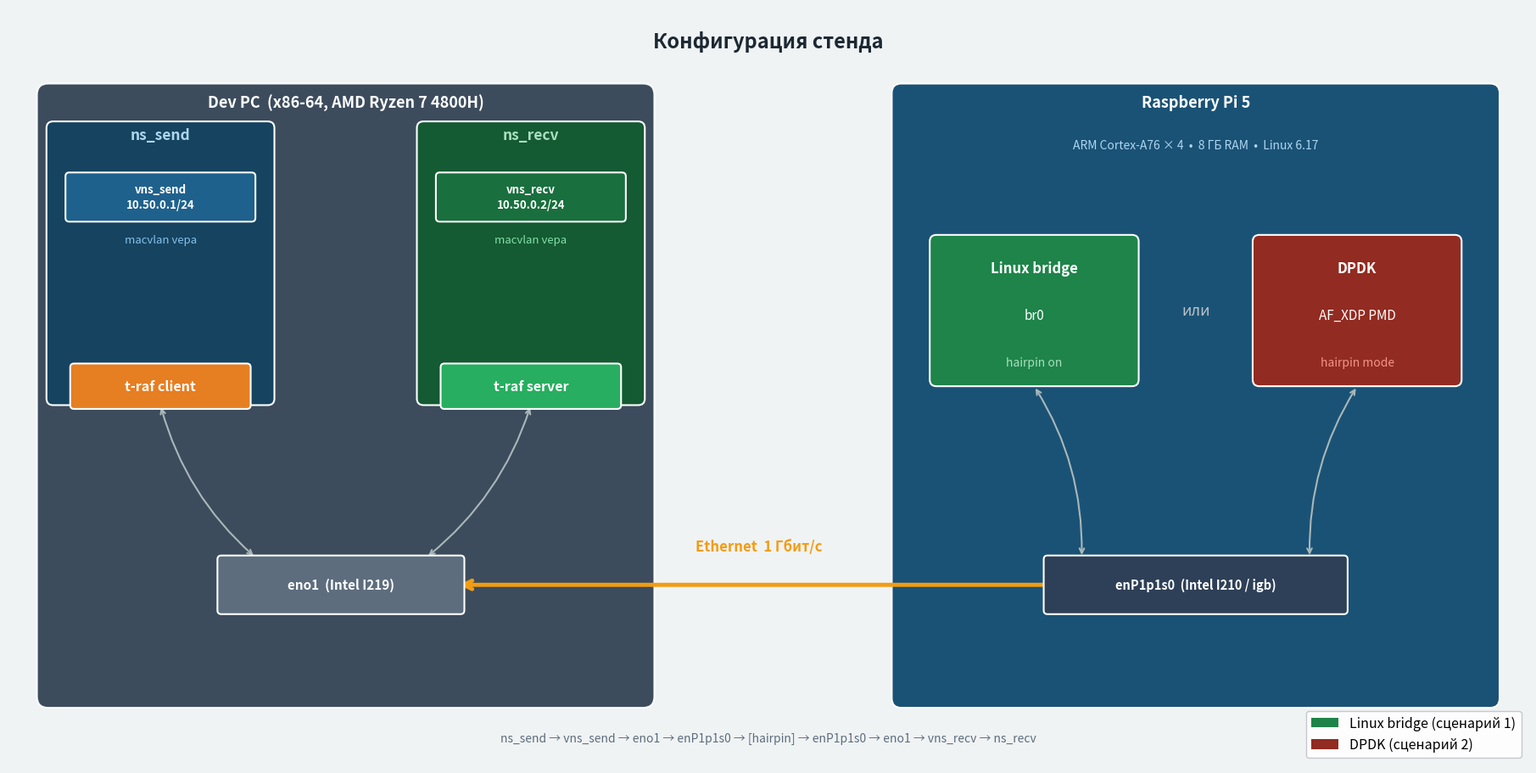

Source code (Python):
#!/usr/bin/env python3
"""
Generates a network topology diagram for the test stand.
Output: results/plots/topology.png
"""

import os
import matplotlib
matplotlib.use('Agg')
import matplotlib.pyplot as plt
import matplotlib.patches as mpatches
from matplotlib.patches import FancyBboxPatch, FancyArrowPatch

PLOTS_DIR = 'results/plots'

# ── colours ──────────────────────────────────────────────────────────────────
C_PC    = '#2C3E50'   # dark blue-grey  — devices
C_RPI   = '#1A5276'   # deep blue       — RPi5
C_RASPI = '#2C3E50'
C_SCEN1 = '#1E8449'   # green           — Linux bridge
C_SCEN2 = '#922B21'   # red             — DPDK
C_ARROW = '#5D6D7E'
C_DATA  = '#E67E22'   # orange          — traffic arrow
C_PORT  = '#ECF0F1'   # light           — port labels
C_TEXT  = 'white'
C_DARK  = '#1C2833'

def box(ax, x, y, w, h, color, radius=0.04, zorder=3, alpha=1.0):
    p = FancyBboxPatch((x - w/2, y - h/2), w, h,
                       boxstyle=f'round,pad=0,rounding_size={radius}',
                       facecolor=color, edgecolor='white',
                       linewidth=1.5, zorder=zorder, alpha=alpha)
    ax.add_patch(p)
    return p

def port_label(ax, x, y, iface, ip=None, color='white', size=10.5):
    label = iface if ip is None else f'{iface}\n{ip}'
    ax.text(x, y, label, ha='center', va='center',
            fontsize=size, color=color, fontweight='bold',
            zorder=6, linespacing=1.4)

def arrow(ax, x1, y1, x2, y2, color=C_ARROW, lw=2, zorder=2,
          style='->', mutation=12):
    ax.annotate('', xy=(x2, y2), xytext=(x1, y1),
                arrowprops=dict(arrowstyle=style,
                                color=color, lw=lw,
                                connectionstyle='arc3,rad=0'),
                zorder=zorder)

def main_v2():
    """Hairpin topology: macvlan vepa namespaces on Dev PC."""
    os.makedirs(PLOTS_DIR, exist_ok=True)

    fig, ax = plt.subplots(figsize=(18, 9))
    ax.set_xlim(0, 16)
    ax.set_ylim(0, 8)
    ax.axis('off')
    fig.patch.set_facecolor('#F0F3F4')
    ax.set_facecolor('#F0F3F4')

    ax.text(8.0, 7.65, 'Конфигурация стенда',
            ha='center', va='center', fontsize=17, fontweight='bold',
            color=C_DARK, zorder=5)

    # ─── Dev PC outer box  x: 0.3–6.8,  y: 0.6–7.2 ──────────────────────────
    box(ax, 3.55, 3.9, 6.5, 6.6, C_PC, radius=0.12, alpha=0.92)
    ax.text(3.55, 7.0, 'Dev PC  (x86-64, AMD Ryzen 7 4800H)',
            ha='center', va='center', fontsize=13, fontweight='bold',
            color=C_TEXT, zorder=5)

    # ── ns_send  x: 0.4–2.8,  y: 3.8–6.8 ─────────────────────────────────────
    box(ax, 1.6, 5.3, 2.4, 3.0, '#154360', radius=0.07, zorder=4)
    ax.text(1.6, 6.65, 'ns_send', ha='center', va='center',
            fontsize=12.5, fontweight='bold', color='#AED6F1', zorder=5)
    box(ax, 1.6, 6.0, 2.0, 0.52, '#1F618D', radius=0.04, zorder=5)
    port_label(ax, 1.6, 6.0, 'vns_send', '10.50.0.1/24', size=9.5)
    ax.text(1.6, 5.55, 'macvlan vepa', ha='center', va='center',
            fontsize=9.5, color='#85C1E9', zorder=5)
    box(ax, 1.6, 4.0, 1.9, 0.48, '#E67E22', radius=0.04, zorder=5)
    ax.text(1.6, 4.0, 't-raf client', ha='center', va='center',
            fontsize=11.5, color='white', fontweight='bold', zorder=6)

    # ── ns_recv  x: 4.3–6.7,  y: 3.8–6.8 ─────────────────────────────────────
    box(ax, 5.5, 5.3, 2.4, 3.0, '#145A32', radius=0.07, zorder=4)
    ax.text(5.5, 6.65, 'ns_recv', ha='center', va='center',
            fontsize=12.5, fontweight='bold', color='#A9DFBF', zorder=5)
    box(ax, 5.5, 6.0, 2.0, 0.52, '#196F3D', radius=0.04, zorder=5)
    port_label(ax, 5.5, 6.0, 'vns_recv', '10.50.0.2/24', size=9.5)
    ax.text(5.5, 5.55, 'macvlan vepa', ha='center', va='center',
            fontsize=9.5, color='#82E0AA', zorder=5)
    box(ax, 5.5, 4.0, 1.9, 0.48, '#27AE60', radius=0.04, zorder=5)
    ax.text(5.5, 4.0, 't-raf server', ha='center', va='center',
            fontsize=11.5, color='white', fontweight='bold', zorder=6)

    # ── eno1  center (3.5, 1.9) ────────────────────────────────────────────────
    box(ax, 3.5, 1.9, 2.6, 0.62, '#5D6D7E', radius=0.04, zorder=5)
    port_label(ax, 3.5, 1.9, 'eno1  (Intel I219)', size=11)

    # ns_send → eno1
    ax.annotate('', xy=(2.6, 2.19), xytext=(1.6, 3.8),
                arrowprops=dict(arrowstyle='<->', color='#AAB7B8',
                                lw=1.5, mutation_scale=10,
                                connectionstyle='arc3,rad=0.15'), zorder=3)
    # ns_recv → eno1
    ax.annotate('', xy=(4.4, 2.19), xytext=(5.5, 3.8),
                arrowprops=dict(arrowstyle='<->', color='#AAB7B8',
                                lw=1.5, mutation_scale=10,
                                connectionstyle='arc3,rad=-0.15'), zorder=3)

    # ── Ethernet cable  (eno1 right → enP1p1s0 left edge) ────────────────────
    C_ETH = '#F39C12'   # оранжевый — хорошо виден на любом фоне
    ax.annotate('', xy=(11.1, 1.9), xytext=(4.72, 1.9),
                arrowprops=dict(arrowstyle='<->', color=C_ETH,
                                lw=3.5, mutation_scale=18), zorder=4)
    ax.text(7.9, 2.22, 'Ethernet  1 Гбит/с', ha='center', va='bottom',
            fontsize=12, color=C_ETH, fontweight='bold')

    # ─── RPi5 outer box  x: 9.3–15.7,  y: 0.6–7.2 ────────────────────────────
    box(ax, 12.5, 3.9, 6.4, 6.6, C_RPI, radius=0.1)
    ax.text(12.5, 7.0, 'Raspberry Pi 5',
            ha='center', va='center', fontsize=13, fontweight='bold',
            color=C_TEXT, zorder=5)
    ax.text(12.5, 6.55, 'ARM Cortex-A76 × 4  •  8 ГБ RAM  •  Linux 6.17',
            ha='center', va='center', fontsize=10, color='#AED6F1', zorder=5)

    # ── enP1p1s0  center (12.5, 1.9) ──────────────────────────────────────────
    box(ax, 12.5, 1.9, 3.2, 0.62, '#2E4057', radius=0.04, zorder=5)
    port_label(ax, 12.5, 1.9, 'enP1p1s0  (Intel I210 / igb)', size=10.5)

    # ── Linux bridge block  center (10.8, 4.8) ─────────────────────────────────
    box(ax, 10.8, 4.8, 2.2, 1.6, C_SCEN1, radius=0.07, zorder=5)
    ax.text(10.8, 5.25, 'Linux bridge', ha='center', va='center',
            fontsize=12, color='white', fontweight='bold', zorder=6)
    ax.text(10.8, 4.75, 'br0', ha='center', va='center',
            fontsize=11, color='white', zorder=6)
    ax.text(10.8, 4.25, 'hairpin on', ha='center', va='center',
            fontsize=10, color='#A9DFBF', zorder=6)

    # ── DPDK block  center (14.2, 4.8) ────────────────────────────────────────
    box(ax, 14.2, 4.8, 2.2, 1.6, C_SCEN2, radius=0.07, zorder=5)
    ax.text(14.2, 5.25, 'DPDK', ha='center', va='center',
            fontsize=12, color='white', fontweight='bold', zorder=6)
    ax.text(14.2, 4.75, 'AF_XDP PMD', ha='center', va='center',
            fontsize=11, color='white', zorder=6)
    ax.text(14.2, 4.25, 'hairpin mode', ha='center', va='center',
            fontsize=10, color='#F1948A', zorder=6)

    # "или" between bridge and DPDK  (gap: 10.8+1.1=11.9 … 14.2-1.1=13.1)
    ax.text(12.5, 4.8, 'или', ha='center', va='center',
            fontsize=13, color='#BDC3C7', fontstyle='italic', zorder=6)

    # enP1p1s0 → bridge
    ax.annotate('', xy=(10.8, 4.0), xytext=(11.3, 2.19),
                arrowprops=dict(arrowstyle='<->', color='#AAB7B8',
                                lw=1.5, mutation_scale=10,
                                connectionstyle='arc3,rad=0.15'), zorder=3)
    # enP1p1s0 → DPDK
    ax.annotate('', xy=(14.2, 4.0), xytext=(13.7, 2.19),
                arrowprops=dict(arrowstyle='<->', color='#AAB7B8',
                                lw=1.5, mutation_scale=10,
                                connectionstyle='arc3,rad=-0.15'), zorder=3)

    # ── traffic path label at bottom ───────────────────────────────────────────
    ax.text(8.0, 0.28,
            'ns_send → vns_send → eno1 → enP1p1s0 → [hairpin] → enP1p1s0 → eno1 → vns_recv → ns_recv',
            ha='center', va='center', fontsize=10, color='#5D6D7E',
            style='italic', zorder=5)

    # ── legend ─────────────────────────────────────────────────────────────────
    from matplotlib.patches import Patch
    legend_els = [
        Patch(facecolor=C_SCEN1, label='Linux bridge (сценарий 1)'),
        Patch(facecolor=C_SCEN2, label='DPDK (сценарий 2)'),
    ]
    ax.legend(handles=legend_els, loc='lower right', fontsize=11.5,
              framealpha=0.88, edgecolor='#BDC3C7')

    fig.tight_layout(pad=0.3)
    out = os.path.join(PLOTS_DIR, 'topology_v2.png')
    fig.savefig(out, dpi=180, bbox_inches='tight', facecolor=fig.get_facecolor())
    print(f'Saved: {out}')
    plt.close(fig)


if __name__ == '__main__':
    main_v2()
